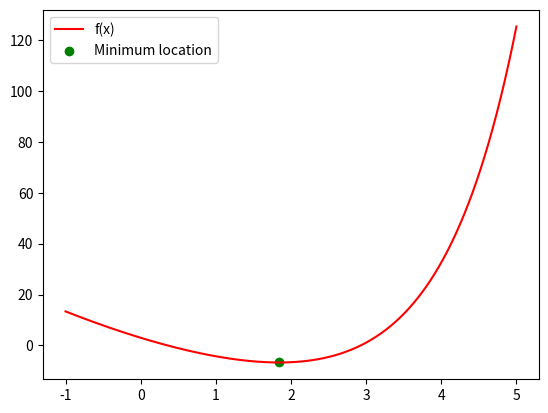

Python code for this plot:

"""
Created on Wed Mar 17 17:29:48 2021

[redacted]
"""

import numpy as np
import matplotlib.pyplot as plt
import sys

""" Parameters explained.
 
    N:                  Number of points on the interval.
    initialStartPoint:  Leftmost point of the first interval.
    initialEndPoint:    Rightmost point of the first interval.    
    limitOfIterations:  Defines the number of iterations. 
    
    Algorithm explained.
    
    1: Calculate a set of points (x) between some interval on real line.
    2: Evalute the function f at these point.
    3: Find out which of the points (x) gives the minimum value of f.
    4: Find out if minimum point belongs to left or right half of the interval.
    5: Define a new interval. This new interval is either the left or right 
        half of the old interval.
    6: Repeat this algorithm for the number of 'limitOfIterations'.
    7: Print the result and plot of graph.
    
    
    Some inspiration for this algorithm may have come from Cantor set:
        https://en.wikipedia.org/wiki/Cantor_set
    """

""" Initialize the parameters of the model. """
N = 5000
initialStartPoint = -1
initialEndPoint = 5
limitOfIterations = 50

""" Technical update. """
startPoint = initialStartPoint
endPoint = initialEndPoint

""" Calculate the mid point of the interval. """
midPoint = (startPoint + endPoint)/2.0
for testRound in range(limitOfIterations):
    """ New set of points. """
    x = np.linspace(startPoint,endPoint, N)
    """ Calculate the function at these points. """
    fx = np.exp(x) + x**2 - 10*x + 2
    
    """ Calculate the minimum point (x). """
    x_min = x[np.argmin(fx)]
    """ Calculate the function at minimum point. 
        This is not really necessary anymore, it is just for fun. """
    fx_min = np.exp(x_min) + x_min**2 - 10*x_min + 2
    
    """ Update the interval. """
    if (x_min < midPoint):
        """ If the minimum point lies on the left side of the center of the 
            interval, then the next interval is formed in such a way that
            leftmost point is the same as before and center point is going to
            be the rightmost point."""
        endPoint = midPoint
    elif (x_min >= midPoint):
        """ If minimum point (x) lies on the rightside of the interval, then
            the center point of the old interval becomes the leftmost point
            in the new interval. """
        startPoint = midPoint
    else:
        print('Something went wrong!')
        sys.exit()
    """ Calculate the center point of the new interval. """
    midPoint = (startPoint + endPoint)/2.0
""" Algortihm ends here. """


""" Plot the result. """
x = np.linspace(initialStartPoint, initialEndPoint, N)
fx = np.exp(x) + x**2 - 10*x + 2
print('Minimum point: {:.7f}'.format(x_min))
print('Minimum value: {:.7f}'.format(fx_min))

"""Plot the function. """
plt.plot(x,fx, c='r', label='f(x)')
plt.scatter(x_min,fx_min, c='g', label='Minimum location')
plt.legend(loc="upper left")
plt.show()



















